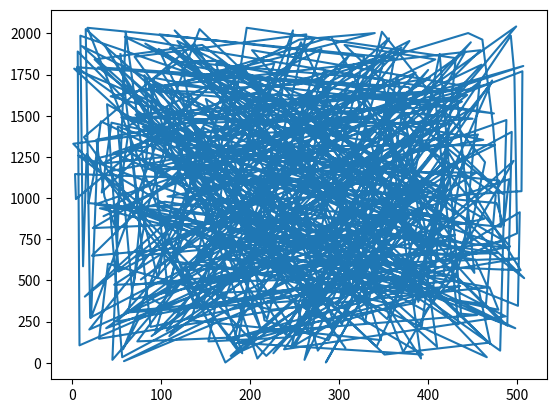

The script that saved this image:

import random 

random.seed(1)

#Basic functions

random.random()

random.randint(0, 10000)

random.choice(range(1, 100))

random.gauss(5, 2)

random.sample(range(10000000), 5)


#System is constantly running the RN generation
random.getstate()

#Example of statistical bootstrapping using resampling with replacement to 
#estimate a confidence interval for the mean of a sample of size five

from statistics import mean
from random import choices
data = 1, 2, 4, 4, 10 
means = sorted(mean(choices(data, k=5)) for i in range(20))
print(f'The sample mean of {mean(data):.1f} has a 90% confidence '
      f'interval from {means[1]:.1f} to {means[-2]:.1f}')

#Another usecase
from random import expovariate, gauss
from statistics import mean, median, stdev

average_arrival_interval = 5.6
average_service_time = 5.0
stdev_service_time = 0.5

num_waiting = 0
arrivals = []
starts = []
arrival = service_end = 0.0
for i in range(20000):
    if arrival <= service_end:
        num_waiting += 1
        arrival += expovariate(1.0 / average_arrival_interval)
        arrivals.append(arrival)
    else:
        num_waiting -= 1
        service_start = service_end if num_waiting else arrival
        service_time = gauss(average_service_time, stdev_service_time)
        service_end = service_start + service_time
        starts.append(service_start)

waits = [start - arrival for arrival, start in zip(arrivals, starts)]
print(f'Mean wait: {mean(waits):.1f}.  Stdev wait: {stdev(waits):.1f}.')
print(f'Median wait: {median(waits):.1f}.  Max wait: {max(waits):.1f}.')

#Plotting random numbers
import matplotlib.pyplot as plt
import random
x = []
a,seed,c,m,n = 128,10,0,509,500
for i in range (1,n):
   new_seed=(a*seed+c)%m
   seed = new_seed
   x.append(new_seed)


a,seed,c,m,n = 269,10,0,2048,500
y= []
for i in range (1,n):
   new_seed=(a*seed+c)%m
   seed = new_seed
   y.append( new_seed)
plt.plot(x,y)
plt.show()

